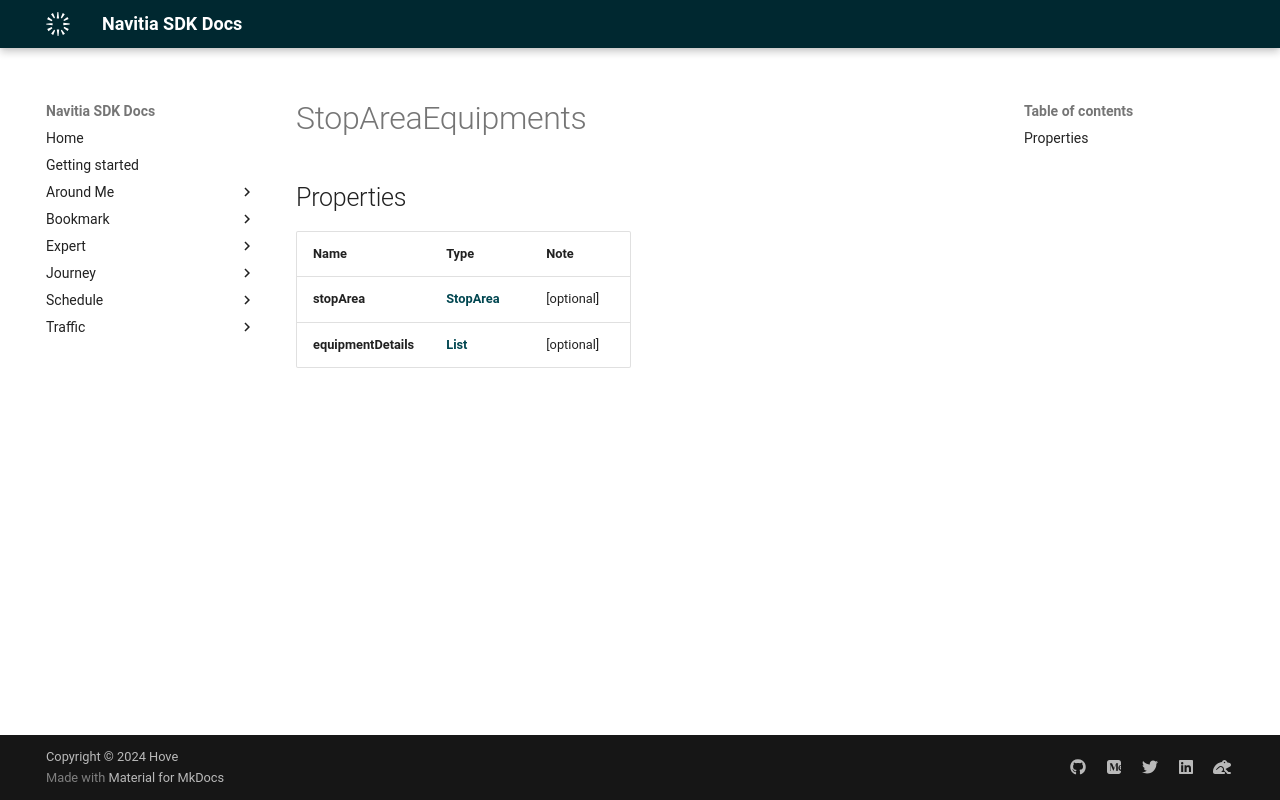

repository: hove-io/navitia_sdk_docs · page: expert/android/model/StopAreaEquipments/index.html · generator: mkdocs

# StopAreaEquipments

## Properties

Name | Type | Note
---- | ---- | ----
**stopArea** | [**StopArea**](StopArea.md) | [optional] 
**equipmentDetails** | [**List<EquipmentDetails>**](EquipmentDetails.md) | [optional] 
